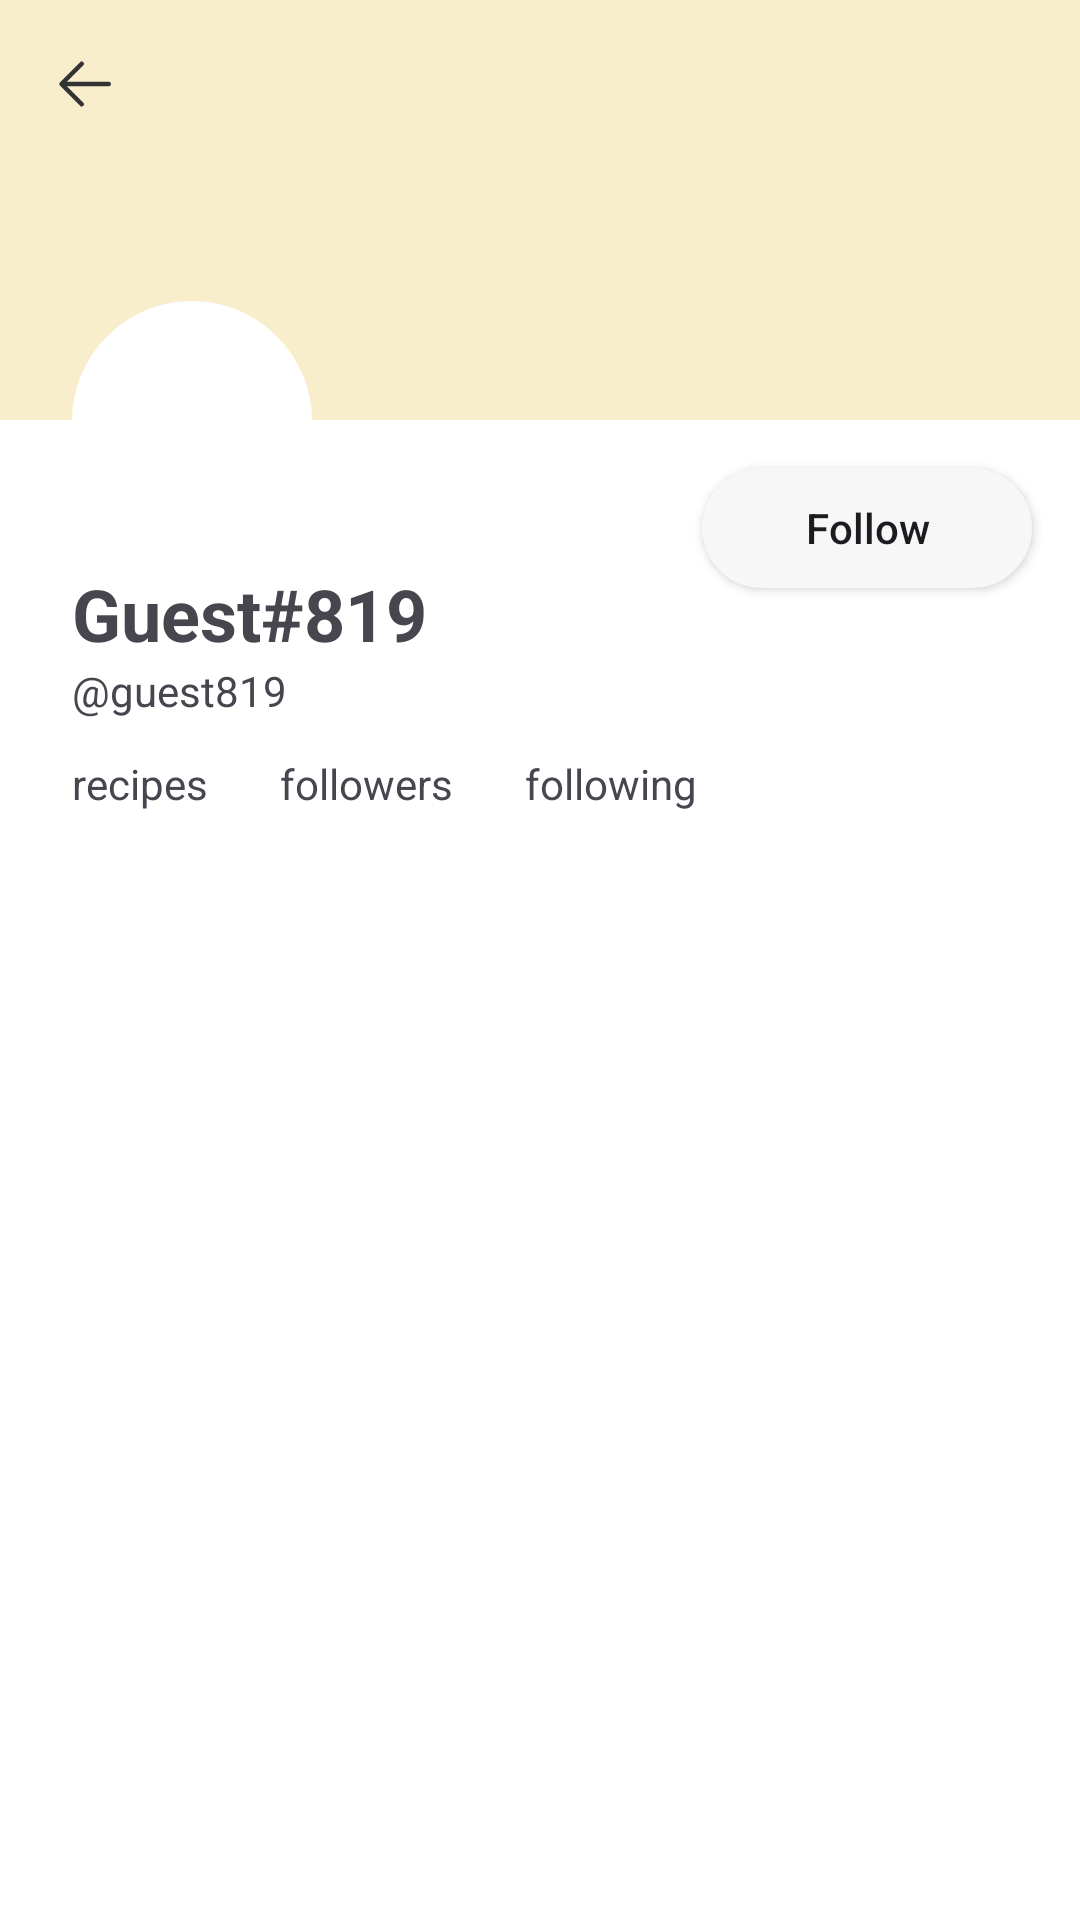

Reconstruct the res/layout file that produces this screen, plus the resources it refers to.
<!-- AndroidManifest.xml: application theme Theme.Cuisineconnect -->
<!-- res/layout/fragment_other_profile.xml -->
<?xml version="1.0" encoding="utf-8"?>
<androidx.coordinatorlayout.widget.CoordinatorLayout xmlns:android="http://schemas.android.com/apk/res/android"
    xmlns:app="http://schemas.android.com/apk/res-auto"
    xmlns:tools="http://schemas.android.com/tools"
    android:layout_width="match_parent"
    android:layout_height="match_parent"
    tools:context=".app.screen.collection.CollectionFragment"
    >

  
  <com.google.android.material.appbar.AppBarLayout
      android:layout_width="match_parent"
      android:layout_height="wrap_content"
      android:theme="@style/ThemeOverlay.AppCompat.ActionBar"
      >

    
    <com.google.android.material.appbar.CollapsingToolbarLayout
        android:layout_width="match_parent"
        android:layout_height="wrap_content"
        app:contentScrim="@color/cc_light_gray"
        app:layout_scrollFlags="scroll|snap|exitUntilCollapsed"
        >

      <androidx.constraintlayout.widget.ConstraintLayout
          android:layout_width="match_parent"
          android:layout_height="wrap_content"
          android:background="@color/white"
          android:theme="@style/ThemeOverlay.AppCompat.ActionBar"
          app:layout_collapseMode="parallax"
          app:layout_constraintEnd_toEndOf="parent"
          app:layout_constraintStart_toStartOf="parent"
          app:layout_constraintTop_toTopOf="parent"
          >

        <FrameLayout
            android:id="@+id/fl_background"
            android:layout_width="match_parent"
            android:layout_height="140dp"
            android:background="@color/cc_vanilla_cream"
            app:layout_constraintEnd_toEndOf="parent"
            app:layout_constraintHorizontal_bias="0.0"
            app:layout_constraintStart_toStartOf="parent"
            app:layout_constraintTop_toTopOf="parent"
            >

          <ImageView
              android:id="@+id/iv_background"
              android:layout_width="match_parent"
              android:layout_height="match_parent"
              android:scaleType="centerCrop"
              />
        </FrameLayout>

        <LinearLayout
            android:id="@+id/ll_profile"
            android:layout_width="wrap_content"
            android:layout_height="wrap_content"
            android:layout_marginTop="-40dp"
            app:layout_constraintStart_toStartOf="parent"
            app:layout_constraintTop_toBottomOf="@id/fl_background"
            android:orientation="vertical"
          >

          <com.google.android.material.card.MaterialCardView
              android:layout_width="80dp"
              android:layout_height="80dp"
              android:layout_marginHorizontal="24dp"
              android:layout_marginBottom="8dp"
              android:backgroundTint="@color/white"
              app:cardCornerRadius="250dp"
              app:strokeColor="@color/white"
              app:strokeWidth="3dp"
              >

            <ImageView
                android:id="@+id/iv_user_profile"
                android:layout_width="match_parent"
                android:layout_height="match_parent"
                android:contentDescription="@string/image"
                android:scaleType="centerCrop"
                tools:srcCompat="@tools:sample/avatars"
                />
          </com.google.android.material.card.MaterialCardView>

        <TextView
            android:id="@+id/tv_username"
            android:layout_width="wrap_content"
            android:layout_height="wrap_content"
            android:layout_marginHorizontal="24dp"
            android:text="@string/guest_819"
            android:textSize="24sp"
            android:textStyle="bold"
            app:layout_constraintBottom_toBottomOf="parent"
            app:layout_constraintStart_toStartOf="parent"
            />

        <TextView
            android:id="@+id/tv_unique_username"
            android:layout_width="wrap_content"
            android:layout_height="wrap_content"
            android:layout_marginHorizontal="24dp"
            android:text="@string/guest819"
            app:layout_constraintStart_toStartOf="parent"
            app:layout_constraintTop_toBottomOf="@id/tb_title"
            />
        </LinearLayout>

        <TextView
            android:id="@+id/tv_bio"
            android:layout_width="match_parent"
            android:layout_height="wrap_content"
            android:layout_marginHorizontal="24dp"
            android:layout_marginTop="12dp"
            android:text=""
            android:textSize="16sp"
            android:lineSpacingExtra="2dp"
            android:visibility="gone"
            app:layout_constraintEnd_toEndOf="parent"
            app:layout_constraintStart_toStartOf="parent"
            app:layout_constraintTop_toBottomOf="@id/ll_profile"
            />

        <HorizontalScrollView
            android:layout_width="match_parent"
            android:layout_height="wrap_content"
            app:layout_constraintEnd_toEndOf="parent"
            app:layout_constraintStart_toStartOf="parent"
            app:layout_constraintTop_toBottomOf="@id/tv_bio"
            >

          <LinearLayout
              android:id="@+id/ll_stats"
              android:layout_width="wrap_content"
              android:layout_height="wrap_content"
              android:layout_marginHorizontal="24dp"
              android:layout_marginTop="12dp"
              android:orientation="horizontal"
              >

            <TextView
                android:id="@+id/tv_posts"
                android:layout_width="wrap_content"
                android:layout_height="wrap_content"
                android:layout_marginEnd="24dp"
                android:text="@string/recipes"
                />

            <TextView
                android:id="@+id/tv_followers"
                android:layout_width="wrap_content"
                android:layout_height="wrap_content"
                android:layout_marginEnd="24dp"
                android:text="@string/followers"
                />

            <TextView
                android:id="@+id/tv_following"
                android:layout_width="wrap_content"
                android:layout_height="wrap_content"
                android:text="@string/following"
                />

          </LinearLayout>

        </HorizontalScrollView>
        <ImageButton
            android:id="@+id/btn_back"
            android:layout_width="24dp"
            android:layout_height="24dp"
            app:layout_constraintStart_toStartOf="parent"
            app:layout_constraintTop_toTopOf="parent"

            android:background="@drawable/ic_back"
            android:layout_margin="16dp"
            android:textAllCaps="false"
            />

        <androidx.appcompat.widget.AppCompatButton
            android:id="@+id/btn_follow"
            android:layout_width="110dp"
            android:layout_height="40dp"
            app:layout_constraintEnd_toEndOf="parent"
            android:backgroundTint="@color/cc_light_gray"
            android:text="@string/follow"
            android:textAllCaps="false"
            android:layout_marginVertical="16dp"
            android:background="@drawable/button_radius_profile"
            app:layout_constraintTop_toBottomOf="@id/fl_background"
            android:layout_marginHorizontal="16dp"
          />

      </androidx.constraintlayout.widget.ConstraintLayout>

    </com.google.android.material.appbar.CollapsingToolbarLayout>

    
    <com.google.android.material.tabs.TabLayout
        android:id="@+id/tl_profile"
        android:layout_width="match_parent"
        android:layout_height="wrap_content"
        android:background="@color/white"
        app:tabIndicatorColor="@color/cc_russet_brown"
        app:tabTextColor="@color/cc_russet_brown"
        />

  </com.google.android.material.appbar.AppBarLayout>

  
  <androidx.viewpager2.widget.ViewPager2
      android:id="@+id/vp2_profile"
      android:layout_width="match_parent"
      android:layout_height="wrap_content"
      app:layout_behavior="@string/appbar_scrolling_view_behavior"
      />



</androidx.coordinatorlayout.widget.CoordinatorLayout>
<!-- res/layout/item_fab_create_recipe.xml (included above) -->
<?xml version="1.0" encoding="utf-8"?>
<androidx.constraintlayout.widget.ConstraintLayout xmlns:android="http://schemas.android.com/apk/res/android"
    xmlns:app="http://schemas.android.com/apk/res-auto"
    android:id="@+id/cl_create"
    android:layout_width="wrap_content"
    android:layout_height="wrap_content"
    android:layout_gravity="bottom|end"
    android:layout_margin="16dp"
    >

  <com.google.android.material.floatingactionbutton.FloatingActionButton
      android:id="@+id/fab_open_options"
      android:layout_width="wrap_content"
      android:layout_height="wrap_content"
      android:layout_gravity="bottom|end"
      android:layout_margin="16dp"
      android:contentDescription="@string/icon_create_recipe"
      android:src="@drawable/ic_create_recipe"
      android:tint="@color/cc_russet_brown"
      app:layout_constraintStart_toStartOf="parent"
      app:layout_constraintEnd_toEndOf="parent"
      app:layout_constraintBottom_toBottomOf="parent"
      android:scaleType="centerCrop"
      style="@style/CustomFABStyle"
      />

  <com.google.android.material.floatingactionbutton.FloatingActionButton
      android:id="@+id/fab_create_recipe"
      android:layout_width="wrap_content"
      android:layout_height="wrap_content"
      android:layout_margin="16dp"
      android:contentDescription="@string/icon_create_recipe"
      android:src="@drawable/ic_fav_recipe"
      app:layout_constraintStart_toStartOf="parent"
      app:layout_constraintEnd_toEndOf="parent"
      app:layout_constraintBottom_toTopOf="@id/fab_open_options"
      android:backgroundTint="@color/cc_light_gray"
      style="@style/CustomFABStyleExtended"
      android:visibility="gone"
      />

  <com.google.android.material.floatingactionbutton.FloatingActionButton
      android:id="@+id/fab_create_post"
      android:layout_width="wrap_content"
      android:layout_height="wrap_content"
      android:layout_margin="16dp"
      android:visibility="gone"
      android:contentDescription="@string/icon_create_recipe"
      android:src="@drawable/ic_fab_post"
      app:layout_constraintStart_toStartOf="parent"
      app:layout_constraintEnd_toEndOf="parent"
      app:layout_constraintBottom_toTopOf="@id/fab_create_recipe"
      android:backgroundTint="@color/cc_light_gray"
      style="@style/CustomFABStyleExtended"
      />

  </androidx.constraintlayout.widget.ConstraintLayout>
<!-- resources referenced by this layout -->
<resources>
  <color name="cc_light_gray">#F7F7F8</color>
  <color name="cc_russet_brown">#6E433D</color>
  <color name="cc_vanilla_cream">#F8EECB</color>
  <color name="white">#FFFFFFFF</color>
  <!-- drawable button_radius_profile (drawable) -->
  <?xml version="1.0" encoding="utf-8"?>
  <shape xmlns:android="http://schemas.android.com/apk/res/android">
      <solid android:color="@color/cc_green" />
      <corners android:radius="30dp" />
      <stroke android:color="@android:color/darker_gray"
          android:width="0.6dp"
          />
      <padding
          android:bottom="10dp"
          android:left="10dp"
          android:right="10dp"
          android:top="10dp" />
  </shape>
  <!-- drawable ic_back (drawable) -->
  <vector xmlns:android="http://schemas.android.com/apk/res/android" android:height="18dp" android:viewportHeight="1024" android:viewportWidth="1024" android:width="18dp">
        
      <path android:fillColor="#333333" android:pathData="M224,480h640a32,32 0,1 1,0 64H224a32,32 0,0 1,0 -64"/>
        
      <path android:fillColor="#333333" android:pathData="m237.2,512l265.4,265.3a32,32 0,0 1,-45.3 45.3l-288,-288a32,32 0,0 1,0 -45.3l288,-288a32,32 0,1 1,45.3 45.3z"/>
      
  </vector>
  <!-- drawable ic_create_recipe (drawable) -->
  <vector xmlns:android="http://schemas.android.com/apk/res/android"
      android:width="1dp"
      android:height="1dp"
      android:viewportWidth="21"
      android:viewportHeight="21">
    <path
        android:strokeWidth="1"
        android:pathData="M10,4.5H5.5a2,2 0,0 0,-2 2v9a2,2 0,0 0,2 2h10a2,2 0,0 0,2 -2V11"
        android:strokeLineJoin="round"
        android:fillColor="#00000000"
        android:fillType="evenOdd"
        android:strokeColor="#333333"
        android:strokeLineCap="round"/>
    <path
        android:strokeWidth="1"
        android:pathData="M17.5,3.467a1.46,1.46 0,0 1,-0.017 2.05L10.5,12.5l-3,1l1,-3l6.987,-7.046a1.41,1.41 0,0 1,1.885 -0.104zM15.5,5.5l0.953,1"
        android:strokeLineJoin="round"
        android:fillColor="#00000000"
        android:fillType="evenOdd"
        android:strokeColor="#333333"
        android:strokeLineCap="round"/>
  </vector>
  <string name="follow">Follow</string>
  <string name="followers">followers</string>
  <string name="following">following</string>
  <string name="guest819">\@guest819</string>
  <string name="guest_819">Guest#819</string>
  <string name="icon_create_recipe">icon create recipe</string>
  <string name="image">Image</string>
  <string name="recipes">recipes</string>
  <style name="CustomFABStyle" parent="Widget.MaterialComponents.FloatingActionButton">
      <item name="backgroundTint">@color/cc_text_dark_green</item>
      <item name="tint">@color/white</item>
      <item name="fabSize">normal</item>
      <item name="android:scaleType">centerInside</item>
    </style>
  <style name="CustomFABStyleExtended" parent="Widget.MaterialComponents.FloatingActionButton">
      <item name="backgroundTint">@color/cc_light_gray</item>
      <item name="tint">@color/cc_gray</item>
      <item name="fabSize">normal</item>
      <item name="android:scaleType">centerCrop</item>
    </style>
  <style name="Theme.Cuisineconnect" parent="Base.Theme.Cuisineconnect" />
  <color name="cc_green">#A8D5BA</color>
  <color name="cc_text_dark_green">#4F805D</color>
  <color name="cc_gray">#333333</color>
  <style name="Base.Theme.Cuisineconnect" parent="Theme.Material3.Light.NoActionBar">
      <item name="android:windowBackground">@color/white</item>
      <item name="colorPrimaryDark">@color/cc_text_dark_green</item>
      <item name="android:itemBackground">@color/cc_vanilla_cream</item>
      
      
    </style>
</resources>
